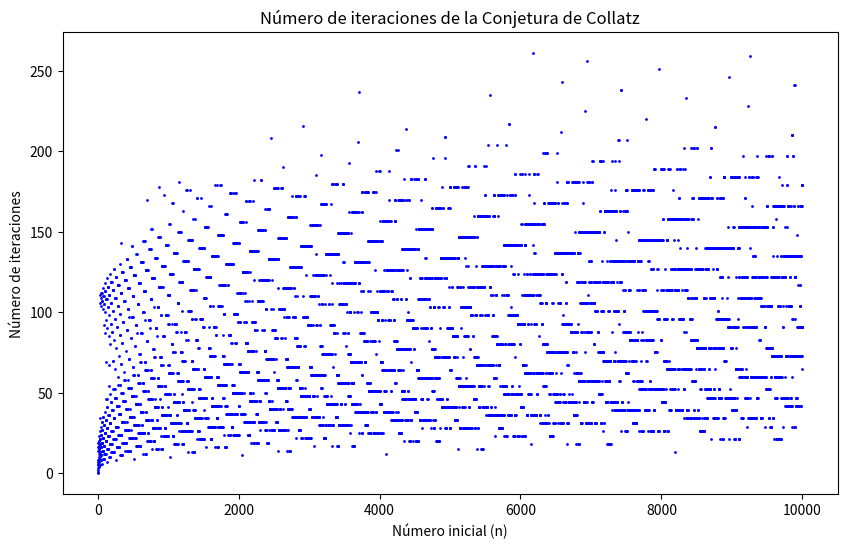

Write the Python code that produced this figure.
import matplotlib.pyplot as plt #importar la libreria matplotlib (su modulo pyplot) y darle el alias "plt"  sirve para poder hacer el grafico solicitado

# Función para calcular la secuencia de collatz (3n+1)
def secuencia_collatz(n):
    iteraciones = 0
    while n != 1:
        if n % 2 == 0:
            n = n // 2 
        else:
            n = 3 * n + 1
        iteraciones += 1
    return iteraciones

#listas para almacenar los números y las iteraciones
numeros = []
iteraciones = []

for i in range(1, 10000):
    iteracion = secuencia_collatz(i)
    numeros.append(i)
    iteraciones.append(iteracion)

# grafico
plt.figure(figsize=(10, 6))
plt.scatter(numeros, iteraciones, s=1, color='blue')

plt.title("Número de iteraciones de la Conjetura de Collatz") #titulo
plt.xlabel("Número inicial (n)") #nombre en eje x
plt.ylabel("Número de iteraciones") #nombre en eje y
plt.show() #mostrar